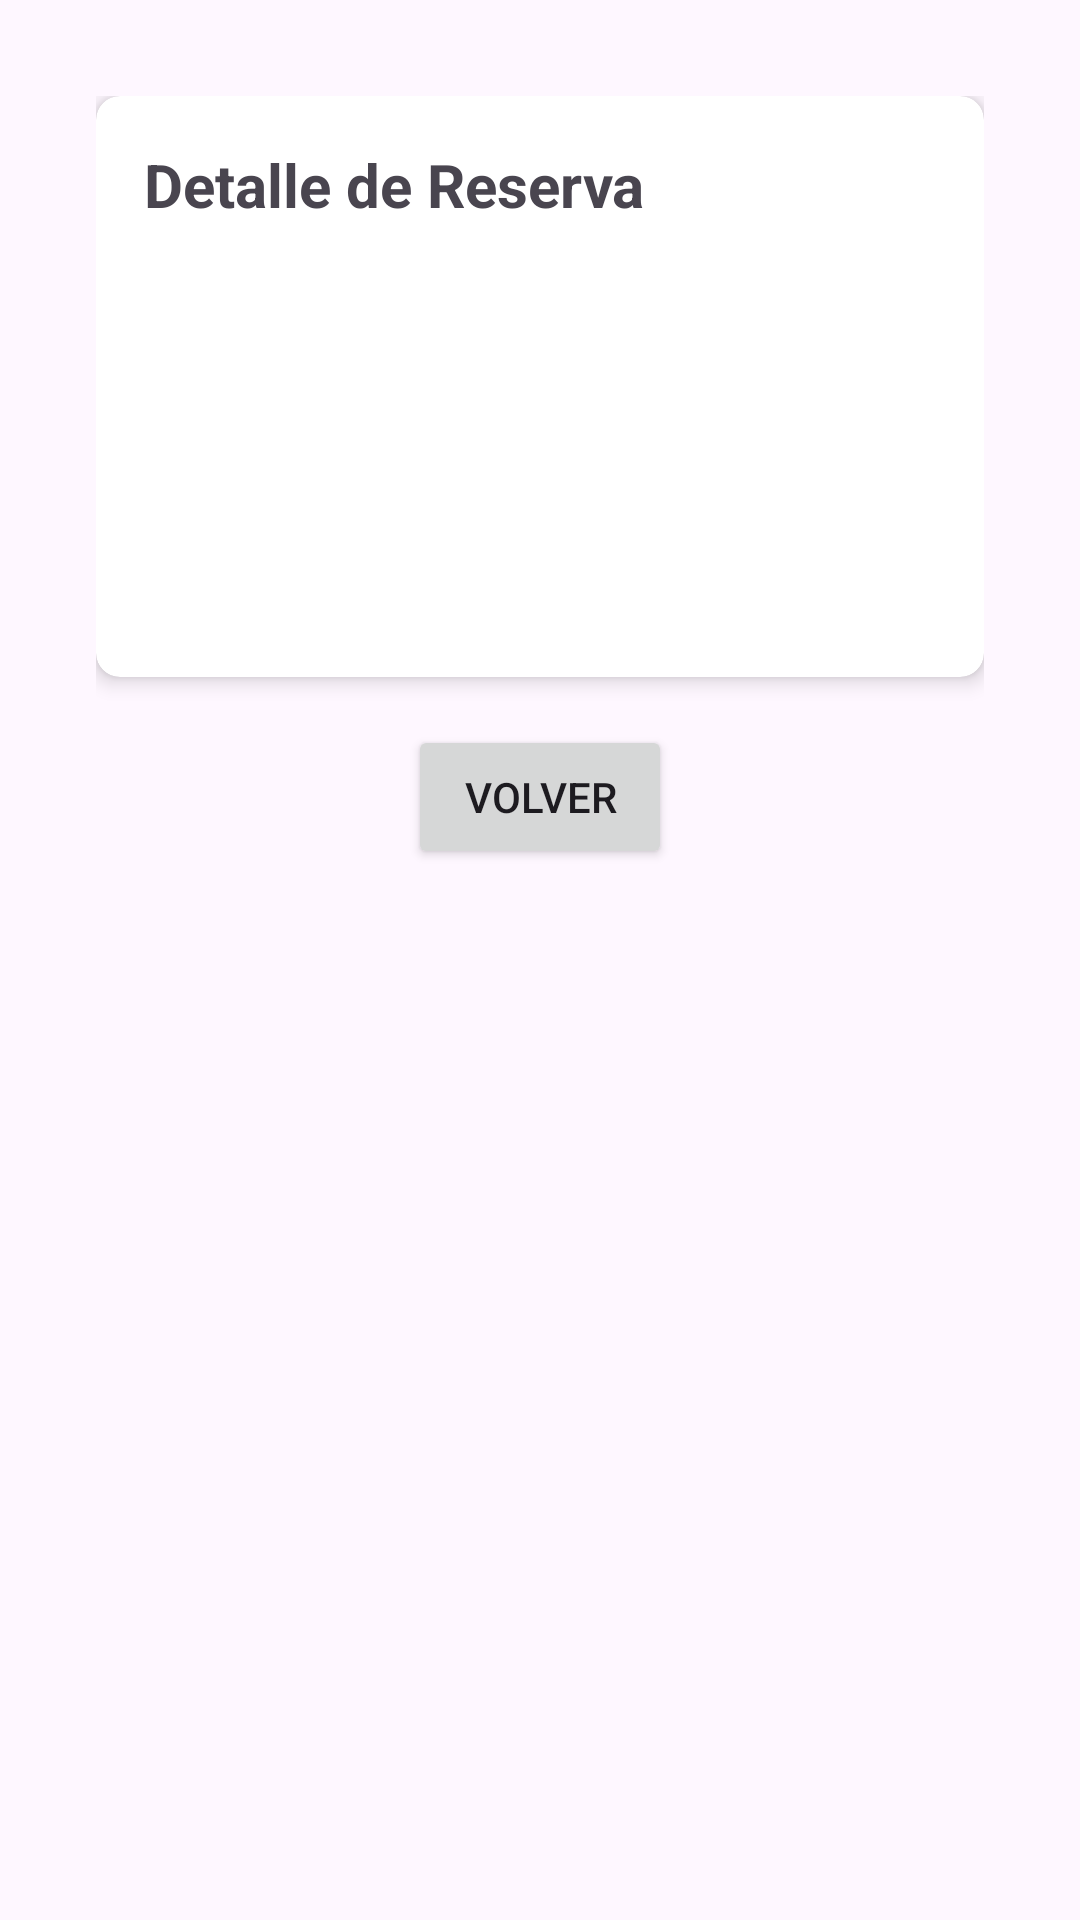

Produce the Android XML layout that renders to this screen, including the resource entries it uses.
<!-- AndroidManifest.xml: application theme Theme.ProyectoCaravanas_NaviaJuanma -->
<!-- res/layout/fragment_reserva_detail.xml -->
<?xml version="1.0" encoding="utf-8"?>
<ScrollView xmlns:android="http://schemas.android.com/apk/res/android"
    xmlns:app="http://schemas.android.com/apk/res-auto"
    xmlns:tools="http://schemas.android.com/tools"
    android:layout_width="match_parent"
    android:layout_height="match_parent"
    android:padding="16dp">

    <LinearLayout
        android:layout_width="match_parent"
        android:layout_height="wrap_content"
        android:orientation="vertical"
        android:padding="16dp">

        <androidx.cardview.widget.CardView
            android:layout_width="match_parent"
            android:layout_height="wrap_content"
            app:cardCornerRadius="8dp"
            app:cardElevation="4dp"
            android:layout_marginBottom="16dp">

            <LinearLayout
                android:layout_width="match_parent"
                android:layout_height="wrap_content"
                android:orientation="vertical"
                android:padding="16dp">

                <TextView
                    android:id="@+id/tvTitulo"
                    android:layout_width="match_parent"
                    android:layout_height="wrap_content"
                    android:text="Detalle de Reserva"
                    android:textSize="20sp"
                    android:textStyle="bold"
                    android:layout_marginBottom="16dp"/>

                <TextView
                    android:id="@+id/tvModelo"
                    android:layout_width="match_parent"
                    android:layout_height="wrap_content"
                    android:textSize="16sp"
                    android:layout_marginBottom="8dp"/>

                <TextView
                    android:id="@+id/tvFechas"
                    android:layout_width="match_parent"
                    android:layout_height="wrap_content"
                    android:textSize="16sp"
                    android:layout_marginBottom="8dp"/>

                <TextView
                    android:id="@+id/tvPrecioTotal"
                    android:layout_width="match_parent"
                    android:layout_height="wrap_content"
                    android:textSize="16sp"
                    android:layout_marginBottom="8dp"/>

                <TextView
                    android:id="@+id/tvEstado"
                    android:layout_width="match_parent"
                    android:layout_height="wrap_content"
                    android:textSize="16sp"
                    android:layout_marginBottom="8dp"/>

            </LinearLayout>
        </androidx.cardview.widget.CardView>

        <Button
            android:id="@+id/btnVolver"
            android:layout_width="wrap_content"
            android:layout_height="wrap_content"
            android:text="Volver"
            android:layout_gravity="center_horizontal"/>

        <ProgressBar
            android:id="@+id/progressBar"
            android:layout_width="wrap_content"
            android:layout_height="wrap_content"
            android:layout_gravity="center"
            android:visibility="gone"/>
    </LinearLayout>
</ScrollView>
<!-- resources referenced by this layout -->
<resources>
  <style name="Theme.ProyectoCaravanas_NaviaJuanma" parent="Base.Theme.ProyectoCaravanas_NaviaJuanma" />
  <style name="Base.Theme.ProyectoCaravanas_NaviaJuanma" parent="Theme.Material3.DayNight.NoActionBar">
          
          
      </style>
</resources>
